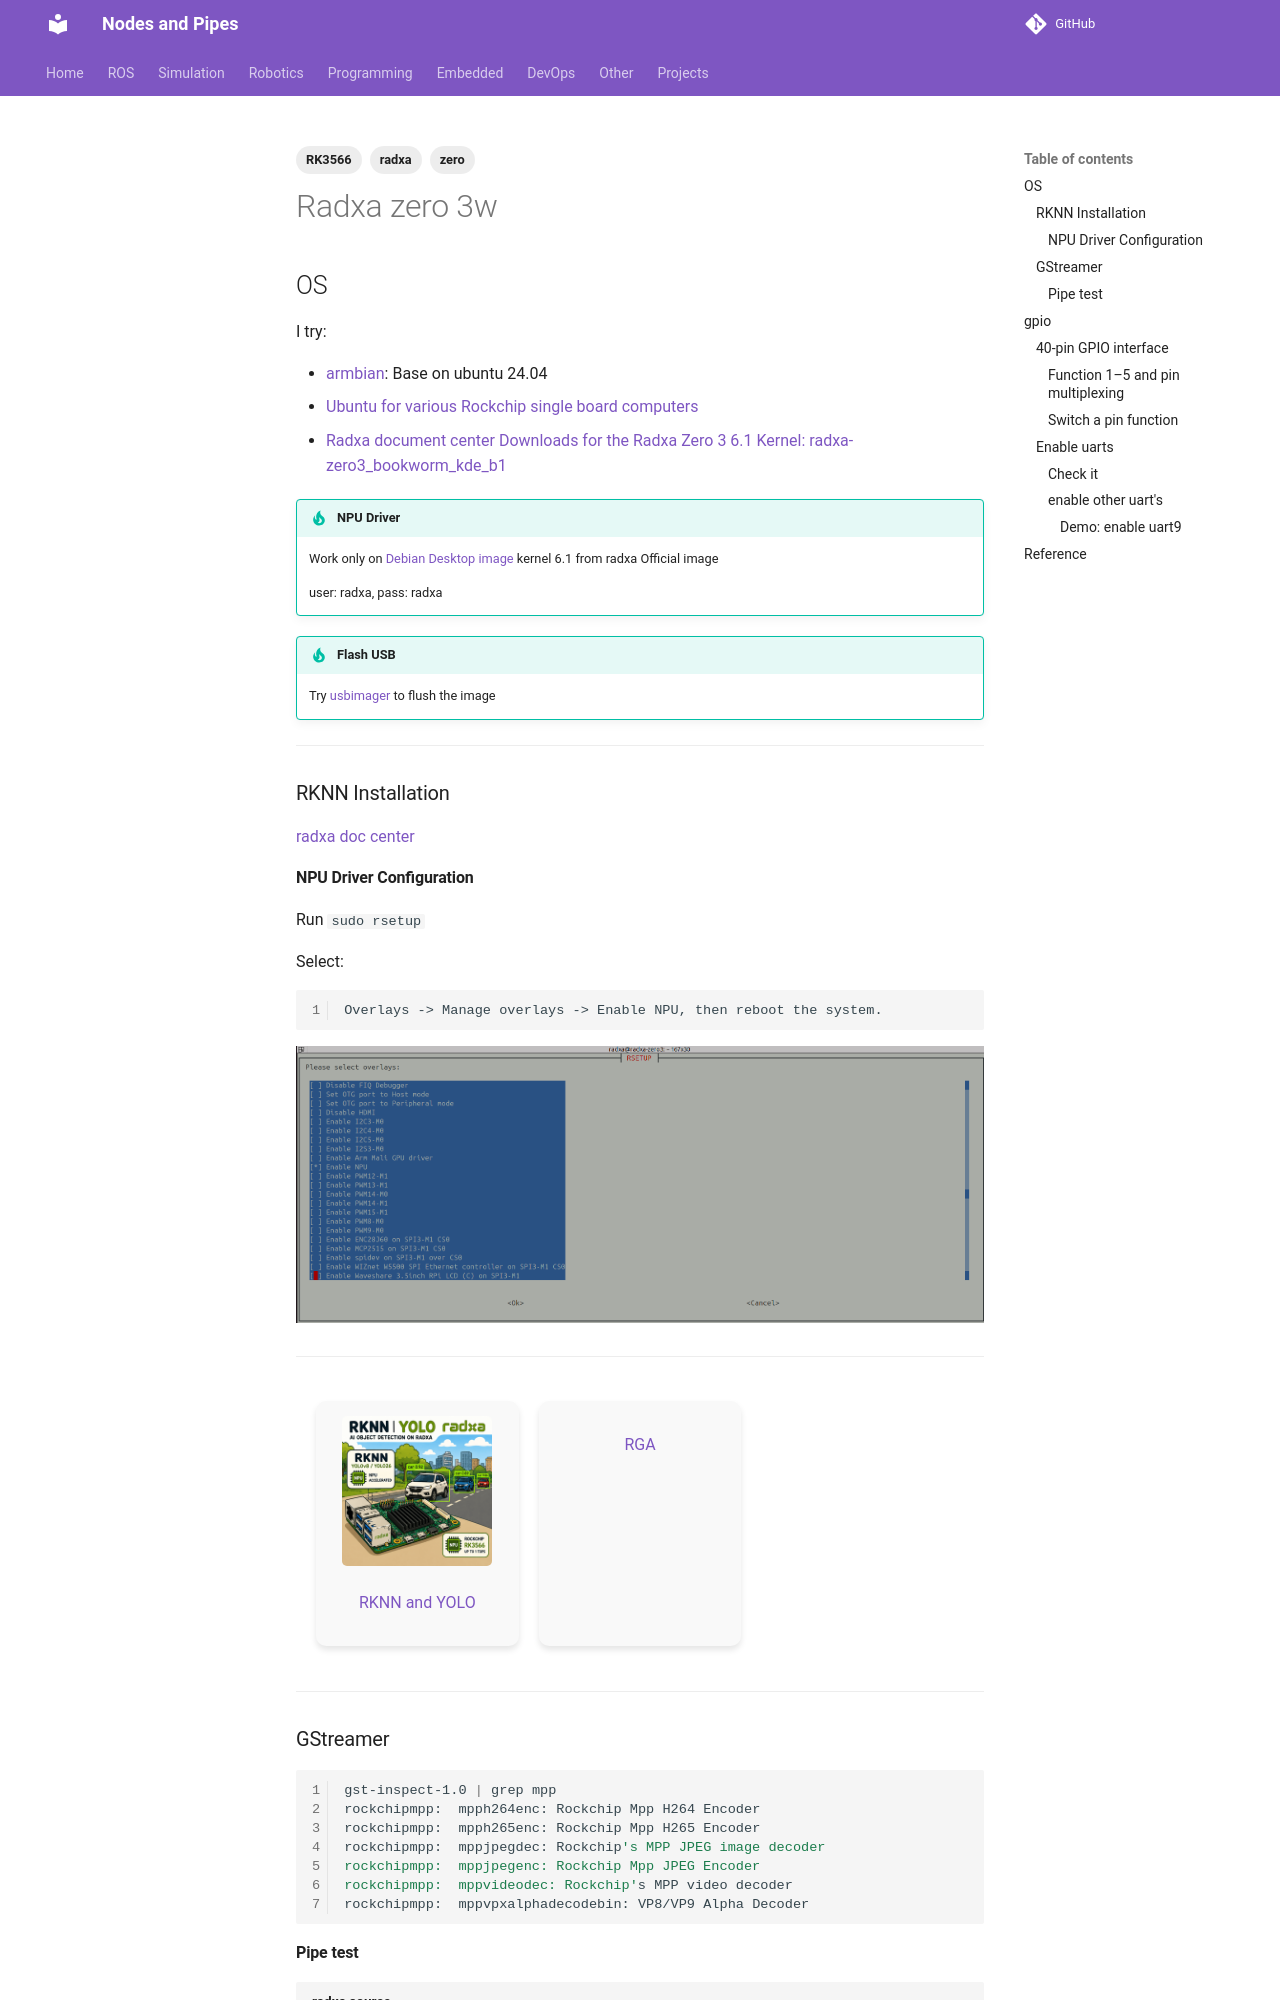

repository: robobe/new_blog · page: Embedded/other_boards/rockchip/index.html · generator: mkdocs

---
title: Radxa zero 3w
tags:
    - RK3566
    - radxa
    - zero
---

## OS
I try:

- [armbian](): Base on ubuntu 24.04  
- [Ubuntu for various Rockchip single board computers](https://joshua-riek.github.io/ubuntu-rockchip-download/boards/radxa-zero3.html?utm_source=chatgpt.com)  
- [Radxa document center](https://docs.radxa.com/en/zero/zero3/getting-started/install-os)
[Downloads for the Radxa Zero 3 6.1 Kernel: radxa-zero3_bookworm_kde_b1](https://docs.radxa.com/en/zero/zero3/download) 


!!! tip "NPU Driver"
    Work only on [Debian Desktop image](https://github.com/radxa-build/radxa-zero3/releases/tag/rsdk-b1) kernel 6.1 from radxa Official image

    user: radxa, pass: radxa

!!! tip "Flash USB"
    Try [usbimager](https://gitlab.com/bztsrc/usbimager/) to flush the image

---

### RKNN Installation
[radxa doc center](https://docs.radxa.com/en/zero/zero3/app-development/ai/rknn-install)


#### NPU Driver Configuration

Run `sudo rsetup`

Select:
```
Overlays -> Manage overlays -> Enable NPU, then reboot the system.
```

![alt text](images/enable_npu.png)


---

<div class="grid-container">
    <div class="grid-item">
        <a href="rknn">
            <img src="images/rknn.png"  width="150" height="150">
            <p>RKNN and YOLO</p>
        </a>
    </div>
    <div class="grid-item">
        <a href="rga">
            <p>RGA</p>
        </a>
    </div>
</div>

---

### GStreamer

```bash
gst-inspect-1.0 | grep mpp
rockchipmpp:  mpph264enc: Rockchip Mpp H264 Encoder
rockchipmpp:  mpph265enc: Rockchip Mpp H265 Encoder
rockchipmpp:  mppjpegdec: Rockchip's MPP JPEG image decoder
rockchipmpp:  mppjpegenc: Rockchip Mpp JPEG Encoder
rockchipmpp:  mppvideodec: Rockchip's MPP video decoder
rockchipmpp:  mppvpxalphadecodebin: VP8/VP9 Alpha Decoder

```
